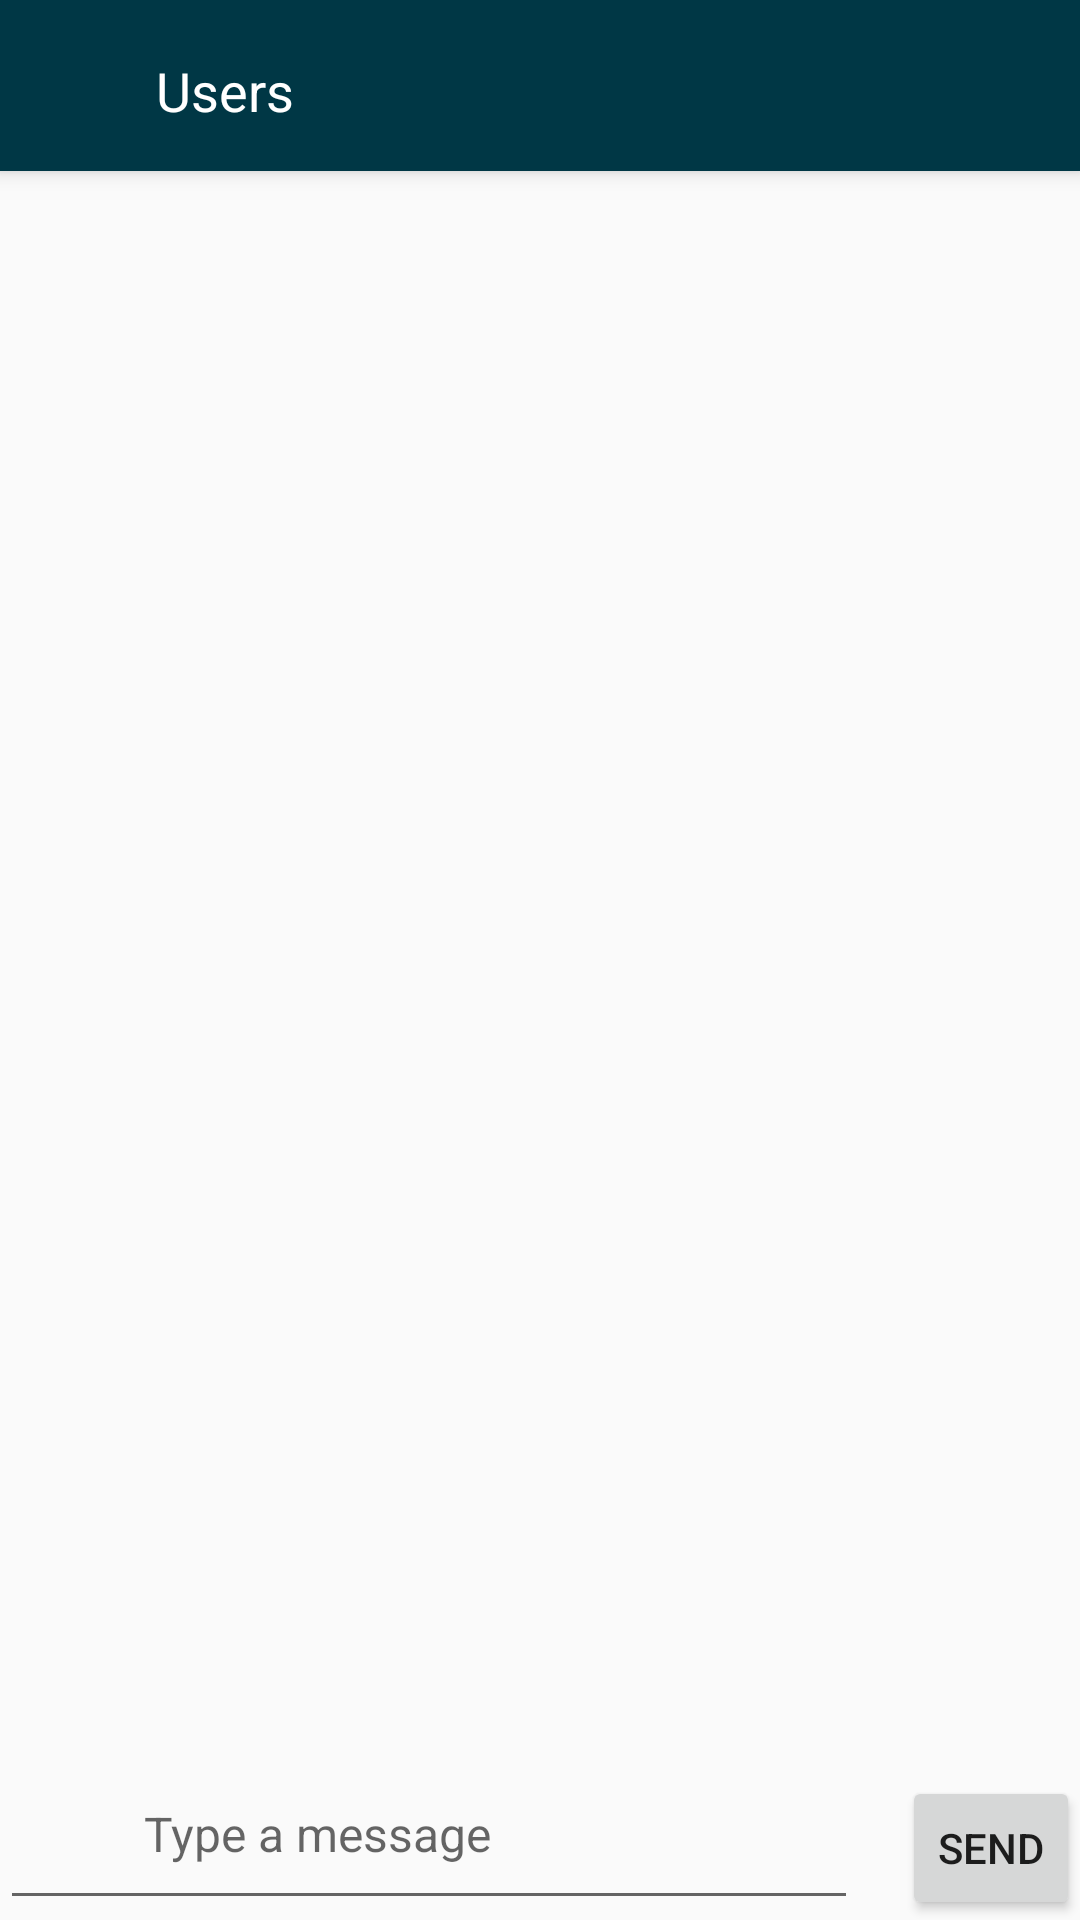

Produce the Android XML layout that renders to this screen, including the resource entries it uses.
<!-- AndroidManifest.xml: application theme Theme.AppCompat.Light.NoActionBar -->
<!-- res/layout/chatlayout.xml -->
<?xml version="1.0" encoding="utf-8"?>
<RelativeLayout xmlns:android="http://schemas.android.com/apk/res/android"
    xmlns:tools="http://schemas.android.com/tools"
    android:layout_width="match_parent"
    android:layout_height="match_parent"
    android:id="@+id/rootlayout"
    android:paddingBottom="@dimen/activity_vertical_margin"
    android:fitsSystemWindows="true"
    tools:context="com.buyhatke.chat_application_admin.ChatActivity">
    -

    <android.support.v7.widget.Toolbar android:id="@+id/my_toolbar"
        android:layout_width="match_parent"
        android:layout_height="57dp"
        android:background="#003745"
        android:elevation="4dp"
        android:theme="@style/ThemeOverlay.AppCompat.ActionBar"
        app:popupTheme="@style/ThemeOverlay.AppCompat.Light"
        xmlns:app="http://schemas.android.com/apk/res-auto"
        xmlns:android="http://schemas.android.com/apk/res/android"
        android:layout_alignParentTop="true"
        android:layout_alignParentLeft="true"
        android:layout_alignParentStart="true" >

    <TextView
        android:layout_height="wrap_content"
        android:layout_width="wrap_content"
        android:text="Users"
        android:textColor="#ffffff"
        android:textSize="18sp"
        android:layout_marginLeft="52dp"
        android:layout_alignParentTop="true"
        android:layout_alignParentLeft="true"
        android:layout_alignParentStart="true"
        android:layout_marginTop="18dp"
        android:visibility="visible"
        android:id="@+id/customersupport"
        android:textIsSelectable="true"></TextView></android.support.v7.widget.Toolbar>
    <android.support.v7.widget.RecyclerView
        android:id="@+id/my_recycler_view"
        android:layout_width="match_parent"
        android:layout_height="match_parent"
        android:layout_alignParentLeft="false"
        android:layout_alignParentTop="false"
        android:layout_above="@+id/typemessage"
        android:listSelector="@android:color/transparent"
        android:divider="@null"
        android:layout_below="@+id/my_toolbar"
        android:paddingLeft="5dp"
        android:paddingRight="5dp"
        android:scrollbars="none"
        android:transcriptMode="normal"
        />

    <EditText
        android:layout_width="wrap_content"
        android:layout_height="wrap_content"
        android:id="@+id/typemessage"
        android:hint="Type a message"
        android:textSize="16sp"
        android:paddingLeft="48dp"
        android:paddingTop="19dp"
        android:paddingBottom="18dp"
        android:paddingRight="122dp"
        android:layout_alignParentBottom="true"
        android:layout_alignParentLeft="true"
        android:layout_alignParentStart="true" />

    <Button
        style="?android:attr/buttonStyleSmall"
        android:layout_width="wrap_content"
        android:layout_height="wrap_content"
        android:text="Send"
        android:id="@+id/send"
        android:layout_alignBottom="@+id/typemessage"
        android:layout_alignParentRight="true"
        android:layout_alignParentEnd="true" />

</RelativeLayout>
<!-- resources referenced by this layout -->
<resources>

</resources>
